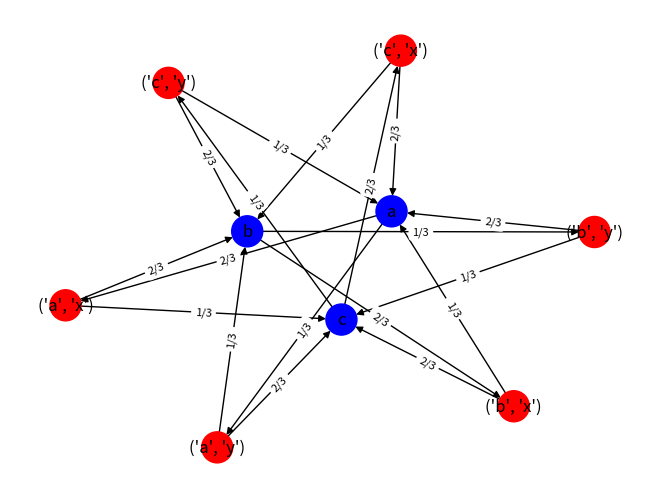

The script that saved this image:
import warnings
warnings.filterwarnings("ignore", category=UserWarning)

from itertools import permutations
import networkx as nx
import matplotlib.pyplot as plt

states = {'a', 'b', 'c'}            # state space
actions = {'x', 'y'}                # action space
rewards = {'a': 0, 'b': 1, 'c': -1} # reward function
state_pairs = list(permutations(states, 2)) # (state, next_state)

# Initialise multi, directed graph
graph = nx.MultiDiGraph()

# Add state nodes
graph.add_nodes_from(states)

for state in states:
    for action in actions:
        # Add state-action nodes
        graph.add_node((state, action))
        # Add edges from states to state-actions
        graph.add_edge(state, (state, action))
        # Add edges from state-actions to next states
        for next_state in states - set(state):
            graph.add_edge((state, action), next_state)

# Colour states differently from state-actions
color_map = []
for node in graph:
    if isinstance(node, str):
        color_map.append('blue')
    else:
        color_map.append('red')

# Draw graph
pos = nx.kamada_kawai_layout(graph)
nx.draw(
    graph,
    pos,
    node_color=color_map,
    edge_color='black',
    width=1,
    linewidths=1,
    node_size=500,
    with_labels=True
)
# {
#     'a': 'a',
#     'b': 'b',
#     'c': 'c',
#     ('a', 'x'): 'x',
#     ('a', 'y'): 'y',
#     ('b', 'x'): 'x',
#     ('b', 'y'): 'y',
#     ('c', 'x'): 'x',
#     ('c', 'y'): 'y'
# }

nx.draw_networkx_edge_labels(
    graph,
    pos,
    edge_labels={
        ('a', ('a','x')):'2/3',
        ('a', ('a','y')):'1/3',
        ('b', ('b','x')):'2/3',
        ('b', ('b','y')):'1/3',
        ('c', ('c','x')):'2/3',
        ('c', ('c','y')):'1/3',
        (('a','x'), 'b'):'2/3',
        (('a','x'), 'c'):'1/3',
        (('a','y'), 'b'):'1/3',
        (('a','y'), 'c'):'2/3',
        (('b','x'), 'a'):'1/3',
        (('b','x'), 'c'):'2/3',
        (('b','y'), 'a'):'2/3',
        (('b','y'), 'c'):'1/3',
        (('c','x'), 'a'):'2/3',
        (('c','x'), 'b'):'1/3',
        (('c','y'), 'a'):'1/3',
        (('c','y'), 'b'):'2/3'
    },
     font_size=8
)
plt.show()

policy = {} # policy[state, action]
transition = {} # transition[(state, next_state), action]
transition_under_policy = {} # transition_under_policy[state, next_state]
expected_reward = {} # expected_reward[state, action]
expected_reward_under_policy = {} # expected_reward_under_policy[state]

# TODO convert for loops into dictionary comprehensions

# Set action probabilities (policy)
policy['a', 'x'] = 2/3
policy['a', 'y'] = 1/2
policy['b', 'x'] = 2/3
policy['b', 'y'] = 1/3
policy['c', 'x'] = 2/3
policy['c', 'y'] = 1/3

# Set state transition probabilities
transition[('a', 'a'), 'x'] = 0
transition[('a', 'a'), 'y'] = 0
transition[('b', 'b'), 'x'] = 0
transition[('b', 'b'), 'y'] = 0
transition[('c', 'c'), 'x'] = 0
transition[('c', 'c'), 'y'] = 0
transition[('a', 'b'), 'x'] = 2/3
transition[('a', 'b'), 'y'] = 1/3
transition[('a', 'c'), 'x'] = 1/3
transition[('a', 'c'), 'y'] = 2/3
transition[('b', 'a'), 'x'] = 1/3
transition[('b', 'a'), 'y'] = 2/3
transition[('b', 'c'), 'x'] = 2/3
transition[('b', 'c'), 'y'] = 1/3
transition[('c', 'a'), 'x'] = 2/3
transition[('c', 'a'), 'y'] = 1/3
transition[('c', 'b'), 'x'] = 1/3
transition[('c', 'b'), 'y'] = 2/3

# Calculate state transition probabilities while following policy
for state_pair in state_pairs:
    transition_under_policy[state_pair] = 0
    for action in actions:
        transition_under_policy[state_pair] += policy[state_pair[0], action]*transition[state_pair, action]

# Initialise expected rewards
for action in actions:
    for state_pair in state_pairs:
        expected_reward[state_pair[0], action] = 0

# Calculate expected rewards
for action in actions:
    for state_pair in state_pairs:
        expected_reward[state_pair[0], action] += rewards[state_pair[1]]*transition[state_pair, action]

# Calculate expected rewards while following policy
for state in states:
    expected_reward_under_policy[state] = 0
    for action in actions:
        expected_reward_under_policy[state] += policy[state, action]*expected_reward[state, action]

print('Expected reward while following policy:')
print(expected_reward_under_policy)
